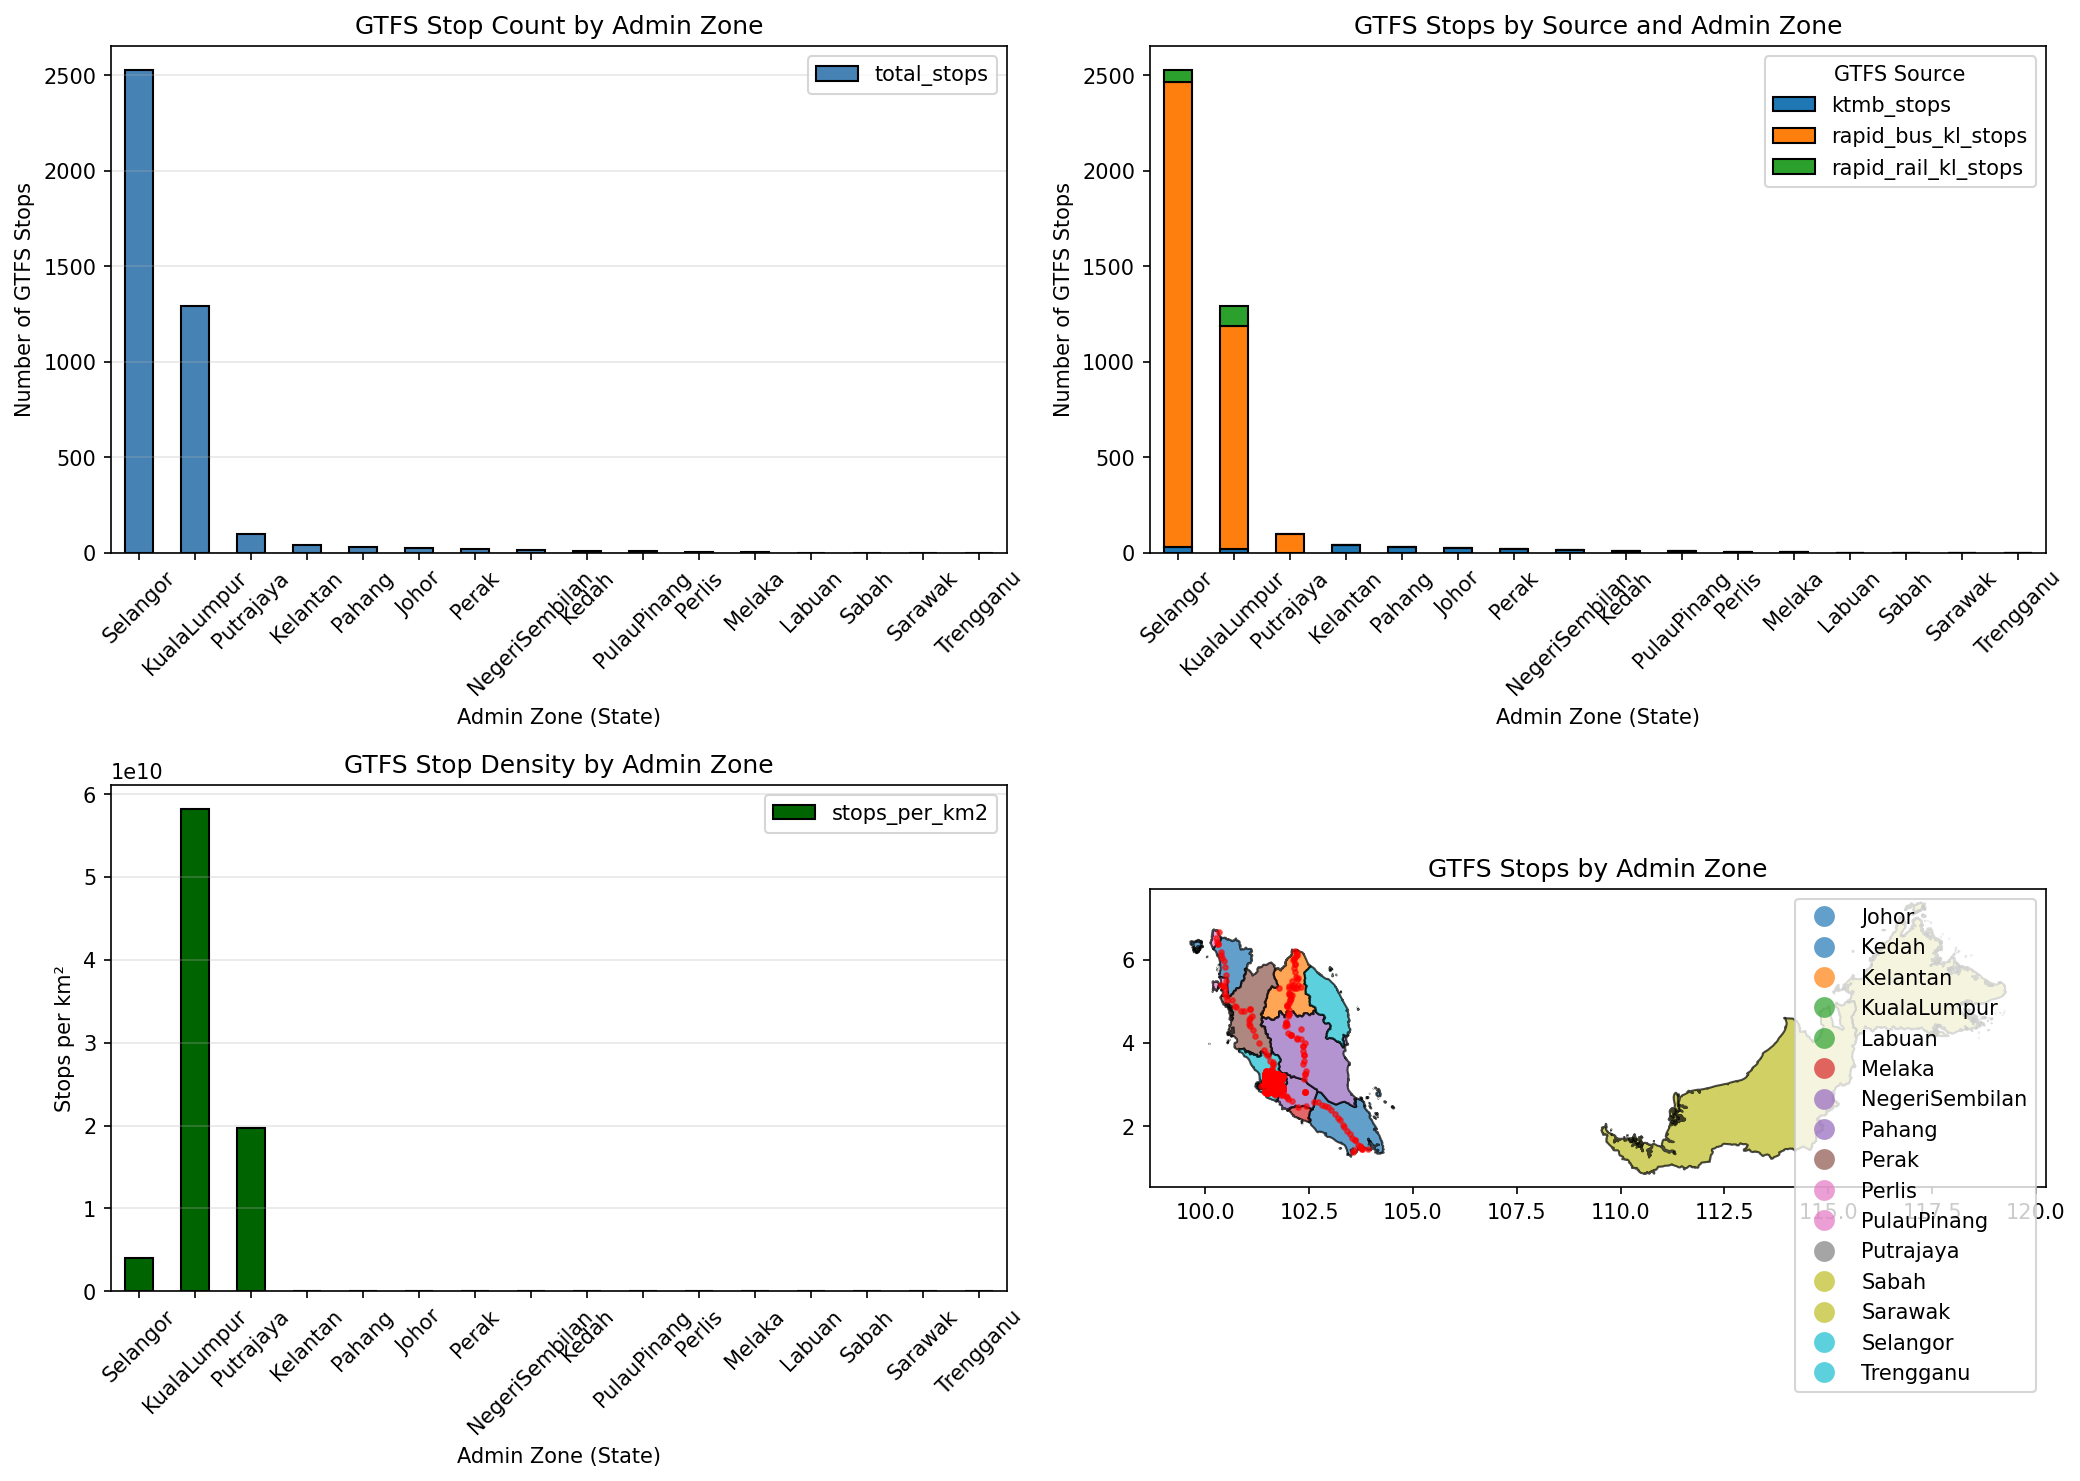

Values plotted in this chart, from the file beside it:
admin_zone, total_stops, ktmb_stops, rapid_bus_kl_stops, rapid_rail_kl_stops, area_km2, stops_per_km2
Selangor, 2526, 30, 2434, 62, 6.36734964999999e-07, 3967113695
KualaLumpur, 1289, 19, 1167, 103, 2.2144579999999768e-08, 58208374239
Putrajaya, 99, 0, 97, 2, 5.021069999999615e-09, 19716912929
Kelantan, 38, 38, 0, 0, 1.2343570850000018e-06, 30785257
Pahang, 28, 28, 0, 0, 2.918742175000003e-06, 9593173
Johor, 23, 23, 0, 0, 1.5539790999999986e-06, 14800714
Perak, 20, 20, 0, 0, 1.7047110699999988e-06, 11732193
NegeriSembilan, 14, 14, 0, 0, 5.422389750000012e-07, 25818874
Kedah, 8, 8, 0, 0, 7.772886599999999e-07, 10292187
PulauPinang, 6, 6, 0, 0, 8.603343999999921e-08, 69740324
Perlis, 3, 3, 0, 0, 6.735823000000037e-08, 44537987
Melaka, 1, 1, 0, 0, 1.344863200000004e-07, 7435701
Labuan, 0, 0, 0, 0, 7.3967000000000855e-09, 0.0
Sabah, 0, 0, 0, 0, 6.030245934999977e-06, 0.0
Sarawak, 0, 0, 0, 0, 1.006900481999998e-05, 0.0
Trengganu, 0, 0, 0, 0, 1.0508450849999965e-06, 0.0
